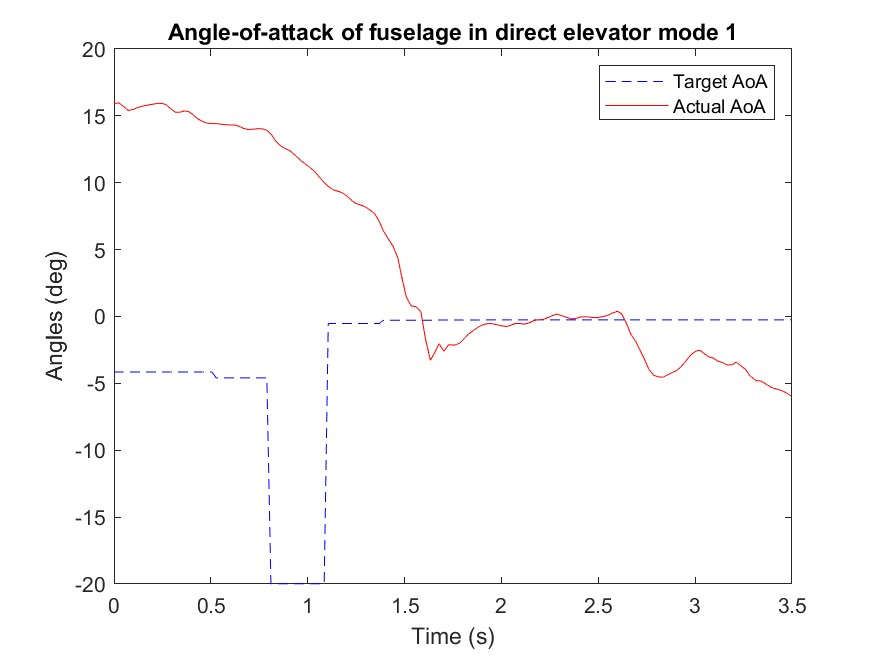

The table this chart was drawn from, first rows:
Time (ms), mode, Target angle (deg), Actual angle(deg), k_P, k_I, k_D
38357, -4.15, 0.0, 15.91, 0.0, 0.0, 0.0
38382, -4.15, 0.0, 15.98, 0.0, 0.0, 0.0
38407, -4.15, 0.0, 15.69, 0.0, 0.0, 0.0
38431, -4.15, 0.0, 15.4, 0.0, 0.0, 0.0
38458, -4.15, 0.0, 15.49, 0.0, 0.0, 0.0
38480, -4.15, 0.0, 15.63, 0.0, 0.0, 0.0
38504, -4.15, 0.0, 15.73, 0.0, 0.0, 0.0
38545, -4.15, 0.0, 15.84, 0.0, 0.0, 0.0
38580, -4.15, 0.0, 15.93, 0.0, 0.0, 0.0
38601, -4.15, 0.0, 15.94, 0.0, 0.0, 0.0
38625, -4.15, 0.0, 15.85, 0.0, 0.0, 0.0
38649, -4.15, 0.0, 15.54, 0.0, 0.0, 0.0
38674, -4.15, 0.0, 15.27, 0.0, 0.0, 0.0
38698, -4.15, 0.0, 15.27, 0.0, 0.0, 0.0
38719, -4.15, 0.0, 15.37, 0.0, 0.0, 0.0
38741, -4.15, 0.0, 15.33, 0.0, 0.0, 0.0
38765, -4.15, 0.0, 15.1, 0.0, 0.0, 0.0
38789, -4.15, 0.0, 14.78, 0.0, 0.0, 0.0
38814, -4.15, 0.0, 14.58, 0.0, 0.0, 0.0
38838, -4.15, 0.0, 14.46, 0.0, 0.0, 0.0
38863, -4.15, 0.0, 14.42, 0.0, 0.0, 0.0
38884, -4.59, 0.0, 14.42, 0.0, 0.0, 0.0
38909, -4.59, 0.0, 14.38, 0.0, 0.0, 0.0
38934, -4.59, 0.0, 14.34, 0.0, 0.0, 0.0
38958, -4.59, 0.0, 14.32, 0.0, 0.0, 0.0
38983, -4.59, 0.0, 14.31, 0.0, 0.0, 0.0
39003, -4.59, 0.0, 14.22, 0.0, 0.0, 0.0
39024, -4.59, 0.0, 14.07, 0.0, 0.0, 0.0
39048, -4.59, 0.0, 13.98, 0.0, 0.0, 0.0
39073, -4.59, 0.0, 14.0, 0.0, 0.0, 0.0
39097, -4.59, 0.0, 14.04, 0.0, 0.0, 0.0
39122, -4.59, 0.0, 14.03, 0.0, 0.0, 0.0
39146, -4.59, 0.0, 13.92, 0.0, 0.0, 0.0
39167, -19.98, 0.0, 13.65, 0.0, 0.0, 0.0
39192, -19.98, 0.0, 13.12, 0.0, 0.0, 0.0
39217, -19.98, 0.0, 12.76, 0.0, 0.0, 0.0
39242, -19.98, 0.0, 12.55, 0.0, 0.0, 0.0
39266, -19.98, 0.0, 12.38, 0.0, 0.0, 0.0
39294, -19.98, 0.0, 12.03, 0.0, 0.0, 0.0
39324, -19.98, 0.0, 11.63, 0.0, 0.0, 0.0
39344, -19.98, 0.0, 11.41, 0.0, 0.0, 0.0
39368, -19.98, 0.0, 11.15, 0.0, 0.0, 0.0
39393, -19.98, 0.0, 10.84, 0.0, 0.0, 0.0
39417, -19.98, 0.0, 10.42, 0.0, 0.0, 0.0
39442, -19.98, 0.0, 10.02, 0.0, 0.0, 0.0
39463, -0.52, 0.0, 9.73, 0.0, 0.0, 0.0
39488, -0.52, 0.0, 9.47, 0.0, 0.0, 0.0
39513, -0.52, 0.0, 9.37, 0.0, 0.0, 0.0
39537, -0.52, 0.0, 9.23, 0.0, 0.0, 0.0
39562, -0.52, 0.0, 8.98, 0.0, 0.0, 0.0
39582, -0.52, 0.0, 8.7, 0.0, 0.0, 0.0
39603, -0.52, 0.0, 8.47, 0.0, 0.0, 0.0
39628, -0.52, 0.0, 8.34, 0.0, 0.0, 0.0
39653, -0.52, 0.0, 8.21, 0.0, 0.0, 0.0
39677, -0.52, 0.0, 7.97, 0.0, 0.0, 0.0
39702, -0.52, 0.0, 7.7, 0.0, 0.0, 0.0
39726, -0.52, 0.0, 7.12, 0.0, 0.0, 0.0
39748, -0.28, 0.0, 6.39, 0.0, 0.0, 0.0
39773, -0.28, 0.0, 5.8, 0.0, 0.0, 0.0
39797, -0.28, 0.0, 5.26, 0.0, 0.0, 0.0
... 83 more rows
